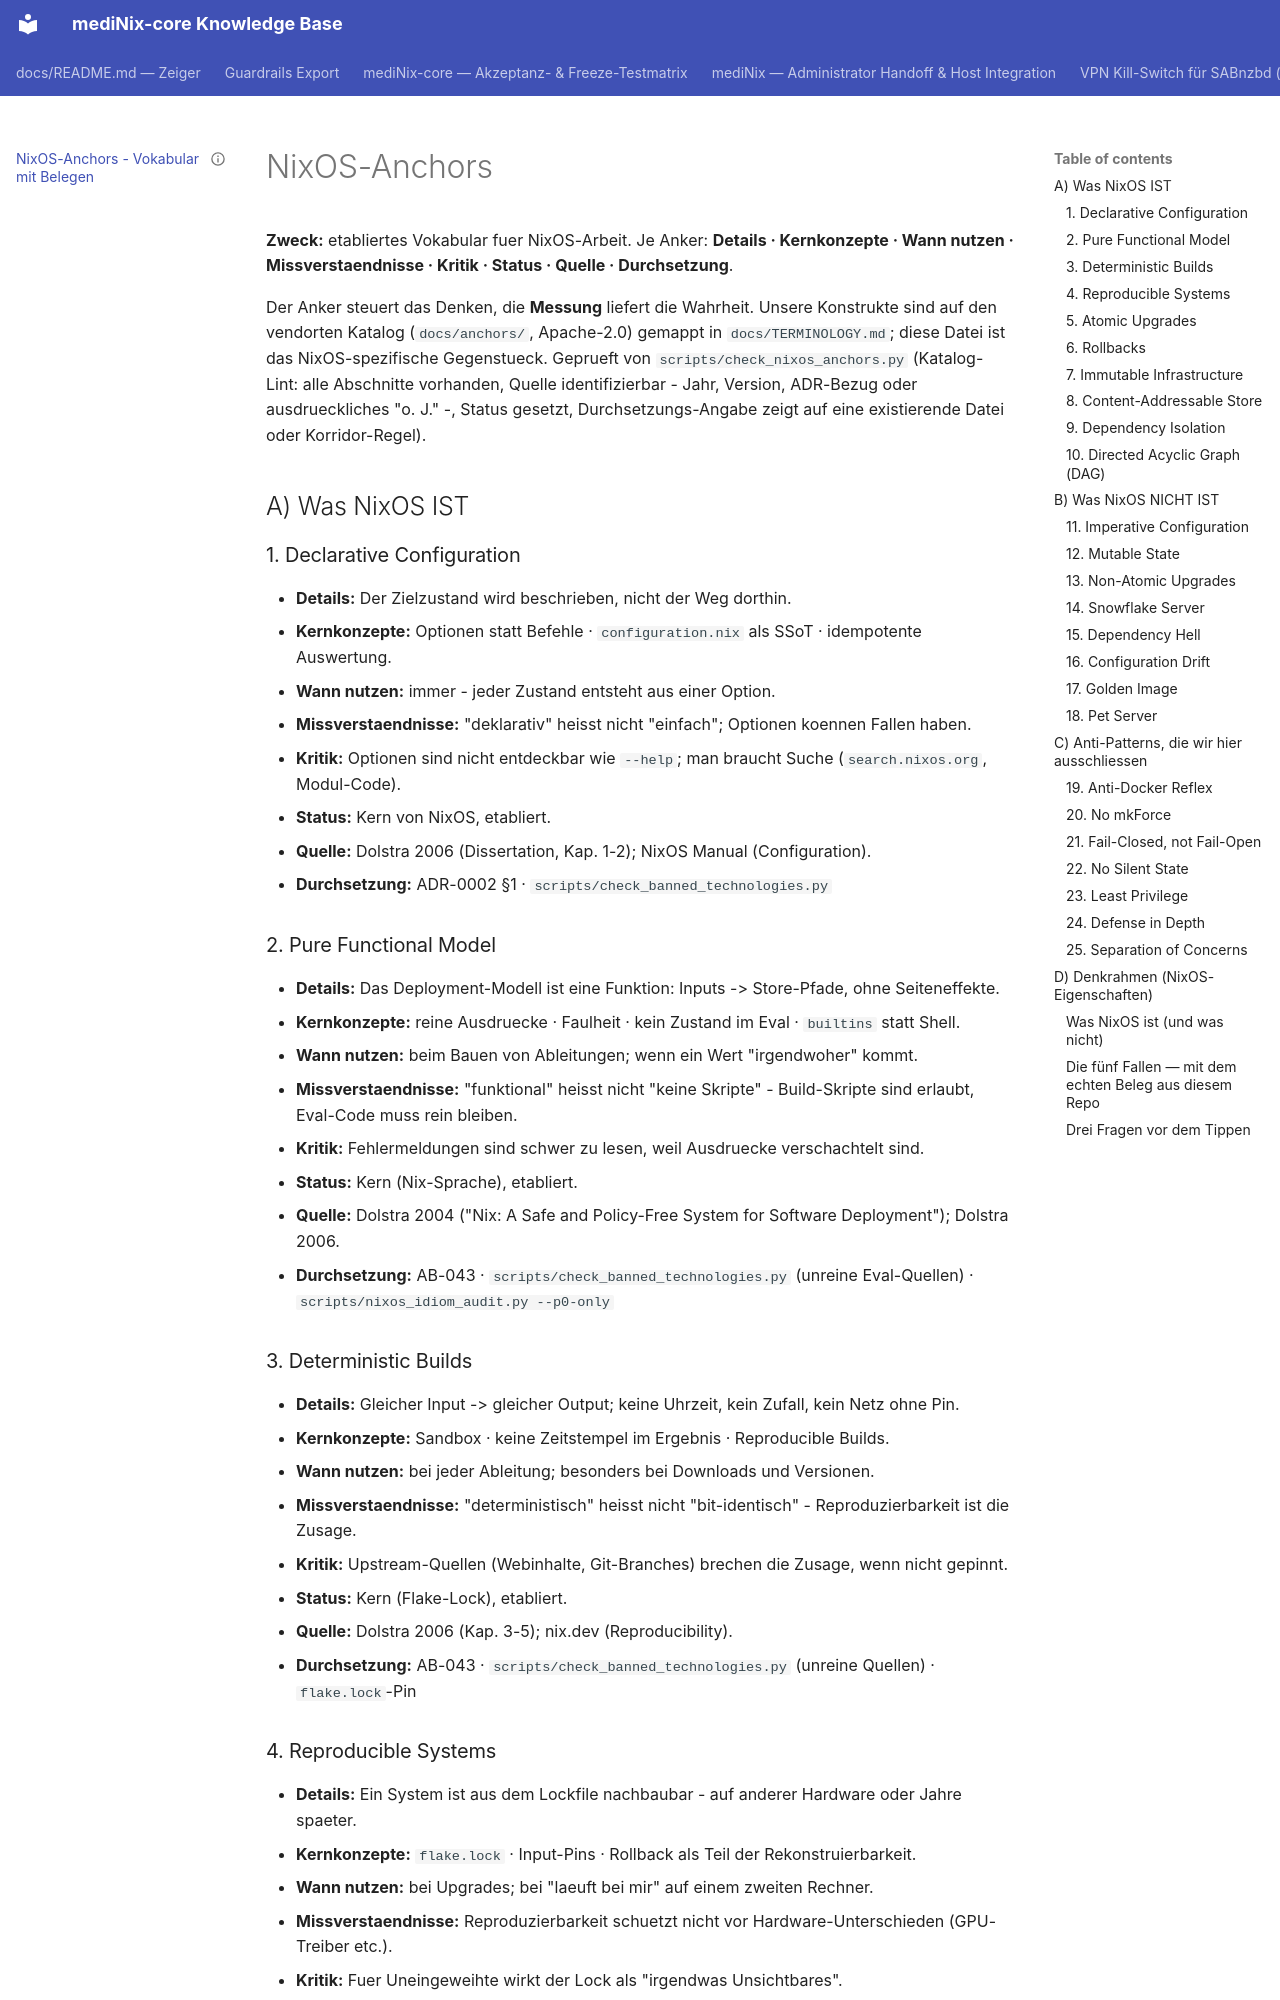

repository: grapefruit89/mediNix-core · page: NIXOS-ANCHORS/index.html · generator: mkdocs

---
id: "nixos-anchors"
title: "NixOS-Anchors - Vokabular mit Belegen"
domain: 50
folder: docs
status: active
complexity: 2
last_reviewed: 2026-10-16
links:
  adr: ADR-0000 (Verfassung), ADR-0002 (Grundfunktionen), ADR-0003 (Manifest)
---

# NixOS-Anchors

**Zweck:** etabliertes Vokabular fuer NixOS-Arbeit. Je Anker: **Details · Kernkonzepte · Wann
nutzen · Missverstaendnisse · Kritik · Status · Quelle · Durchsetzung**.

Der Anker steuert das Denken, die **Messung** liefert die Wahrheit. Unsere Konstrukte sind auf den
vendorten Katalog (`docs/anchors/`, Apache-2.0) gemappt in `docs/TERMINOLOGY.md`; diese Datei ist
das NixOS-spezifische Gegenstueck. Geprueft von `scripts/check_nixos_anchors.py` (Katalog-Lint:
alle Abschnitte vorhanden, Quelle identifizierbar - Jahr, Version, ADR-Bezug oder ausdrueckliches "o. J." -, Status
gesetzt, Durchsetzungs-Angabe zeigt auf eine existierende Datei oder Korridor-Regel).

## A) Was NixOS IST

### 1. Declarative Configuration
- **Details:** Der Zielzustand wird beschrieben, nicht der Weg dorthin.
- **Kernkonzepte:** Optionen statt Befehle · `configuration.nix` als SSoT · idempotente Auswertung.
- **Wann nutzen:** immer - jeder Zustand entsteht aus einer Option.
- **Missverstaendnisse:** "deklarativ" heisst nicht "einfach"; Optionen koennen Fallen haben.
- **Kritik:** Optionen sind nicht entdeckbar wie `--help`; man braucht Suche (`search.nixos.org`, Modul-Code).
- **Status:** Kern von NixOS, etabliert.
- **Quelle:** Dolstra 2006 (Dissertation, Kap. 1-2); NixOS Manual (Configuration).
- **Durchsetzung:** ADR-0002 §1 · `scripts/check_banned_technologies.py`

### 2. Pure Functional Model
- **Details:** Das Deployment-Modell ist eine Funktion: Inputs -> Store-Pfade, ohne Seiteneffekte.
- **Kernkonzepte:** reine Ausdruecke · Faulheit · kein Zustand im Eval · `builtins` statt Shell.
- **Wann nutzen:** beim Bauen von Ableitungen; wenn ein Wert "irgendwoher" kommt.
- **Missverstaendnisse:** "funktional" heisst nicht "keine Skripte" - Build-Skripte sind erlaubt, Eval-Code muss rein bleiben.
- **Kritik:** Fehlermeldungen sind schwer zu lesen, weil Ausdruecke verschachtelt sind.
- **Status:** Kern (Nix-Sprache), etabliert.
- **Quelle:** Dolstra 2004 ("Nix: A Safe and Policy-Free System for Software Deployment"); Dolstra 2006.
- **Durchsetzung:** AB-043 · `scripts/check_banned_technologies.py` (unreine Eval-Quellen) · `scripts/nixos_idiom_audit.py --p0-only`

### 3. Deterministic Builds
- **Details:** Gleicher Input -> gleicher Output; keine Uhrzeit, kein Zufall, kein Netz ohne Pin.
- **Kernkonzepte:** Sandbox · keine Zeitstempel im Ergebnis · Reproducible Builds.
- **Wann nutzen:** bei jeder Ableitung; besonders bei Downloads und Versionen.
- **Missverstaendnisse:** "deterministisch" heisst nicht "bit-identisch" - Reproduzierbarkeit ist die Zusage.
- **Kritik:** Upstream-Quellen (Webinhalte, Git-Branches) brechen die Zusage, wenn nicht gepinnt.
- **Status:** Kern (Flake-Lock), etabliert.
- **Quelle:** Dolstra 2006 (Kap. 3-5); nix.dev (Reproducibility).
- **Durchsetzung:** AB-043 · `scripts/check_banned_technologies.py` (unreine Quellen) · `flake.lock`-Pin
